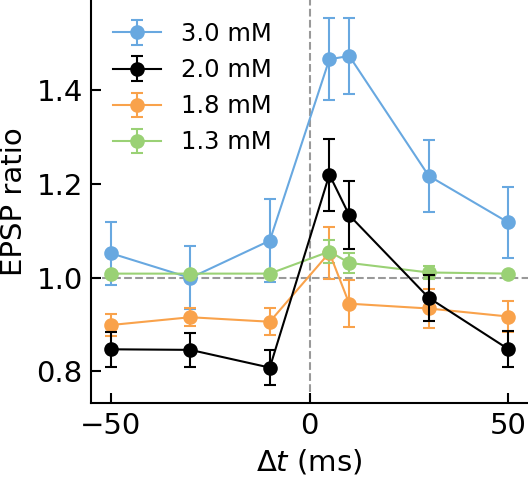

The file beside this chart, header and first rows:
ca, dt, mean, sem, count
1.3, -50, 1.008, 0.0005533, 100
1.3, -30, 1.008, 0.0005533, 100
1.3, -10, 1.008, 0.0005569, 99
1.3, 5, 1.055, 0.02453, 98
1.3, 10, 1.031, 0.02115, 99
1.3, 30, 1.011, 0.01426, 100
1.3, 50, 1.008, 0.0005533, 100
1.8, -50, 0.8986, 0.02323, 100
1.8, -30, 0.9152, 0.0196, 100
1.8, -10, 0.9056, 0.02845, 96
1.8, 5, 1.053, 0.05546, 93
1.8, 10, 0.9441, 0.05071, 96
1.8, 30, 0.9339, 0.04104, 99
1.8, 50, 0.9168, 0.03392, 99
2.0, -50, 0.8468, 0.03703, 100
2.0, -30, 0.8456, 0.03698, 100
2.0, -10, 0.8077, 0.0371, 100
2.0, 5, 1.22, 0.07671, 100
2.0, 10, 1.133, 0.07223, 100
2.0, 30, 0.9569, 0.04943, 100
2.0, 50, 0.8474, 0.038, 100
3.0, -50, 1.052, 0.0677, 100
3.0, -30, 0.9991, 0.06739, 99
3.0, -10, 1.079, 0.08911, 81
3.0, 5, 1.466, 0.08705, 76
3.0, 10, 1.473, 0.0803, 83
3.0, 30, 1.217, 0.07692, 98
3.0, 50, 1.118, 0.07649, 99
